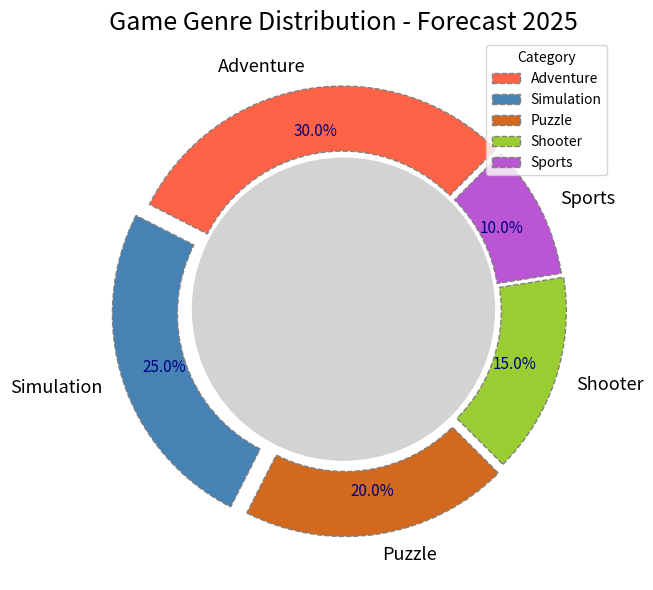

Write the Python code that produced this figure.
import matplotlib.pyplot as plt
import numpy as np

genres = ['Adventure', 'Simulation', 'Puzzle', 'Shooter', 'Sports']
market_share = [30, 25, 20, 15, 10]
new_colors = ['#FF6347', '#4682B4', '#D2691E', '#9ACD32', '#BA55D3']

fig, ax = plt.subplots(figsize=(10, 6))
wedges, texts, autotexts = ax.pie(
    market_share, 
    labels=genres, 
    colors=new_colors, 
    autopct='%1.1f%%', 
    startangle=45,
    pctdistance=0.80,
    wedgeprops=dict(width=0.3, edgecolor='gray', linestyle='--'),
    explode=(0.03, 0.07, 0.05, 0.03, 0.02)
)

centre_circle = plt.Circle((0,0), 0.70, fc='lightgrey')
fig.gca().add_artist(centre_circle)

plt.title('Game Genre Distribution - Forecast 2025', fontsize=18, fontweight='normal')
ax.legend(wedges, ['Adventure', 'Simulation', 'Puzzle', 'Shooter', 'Sports'], title="Category", loc="upper right")

plt.setp(autotexts, size=11, weight='normal', color='navy')
plt.setp(texts, size=13)

plt.grid(linestyle='--', linewidth=0.5)
plt.tight_layout()

plt.show()
